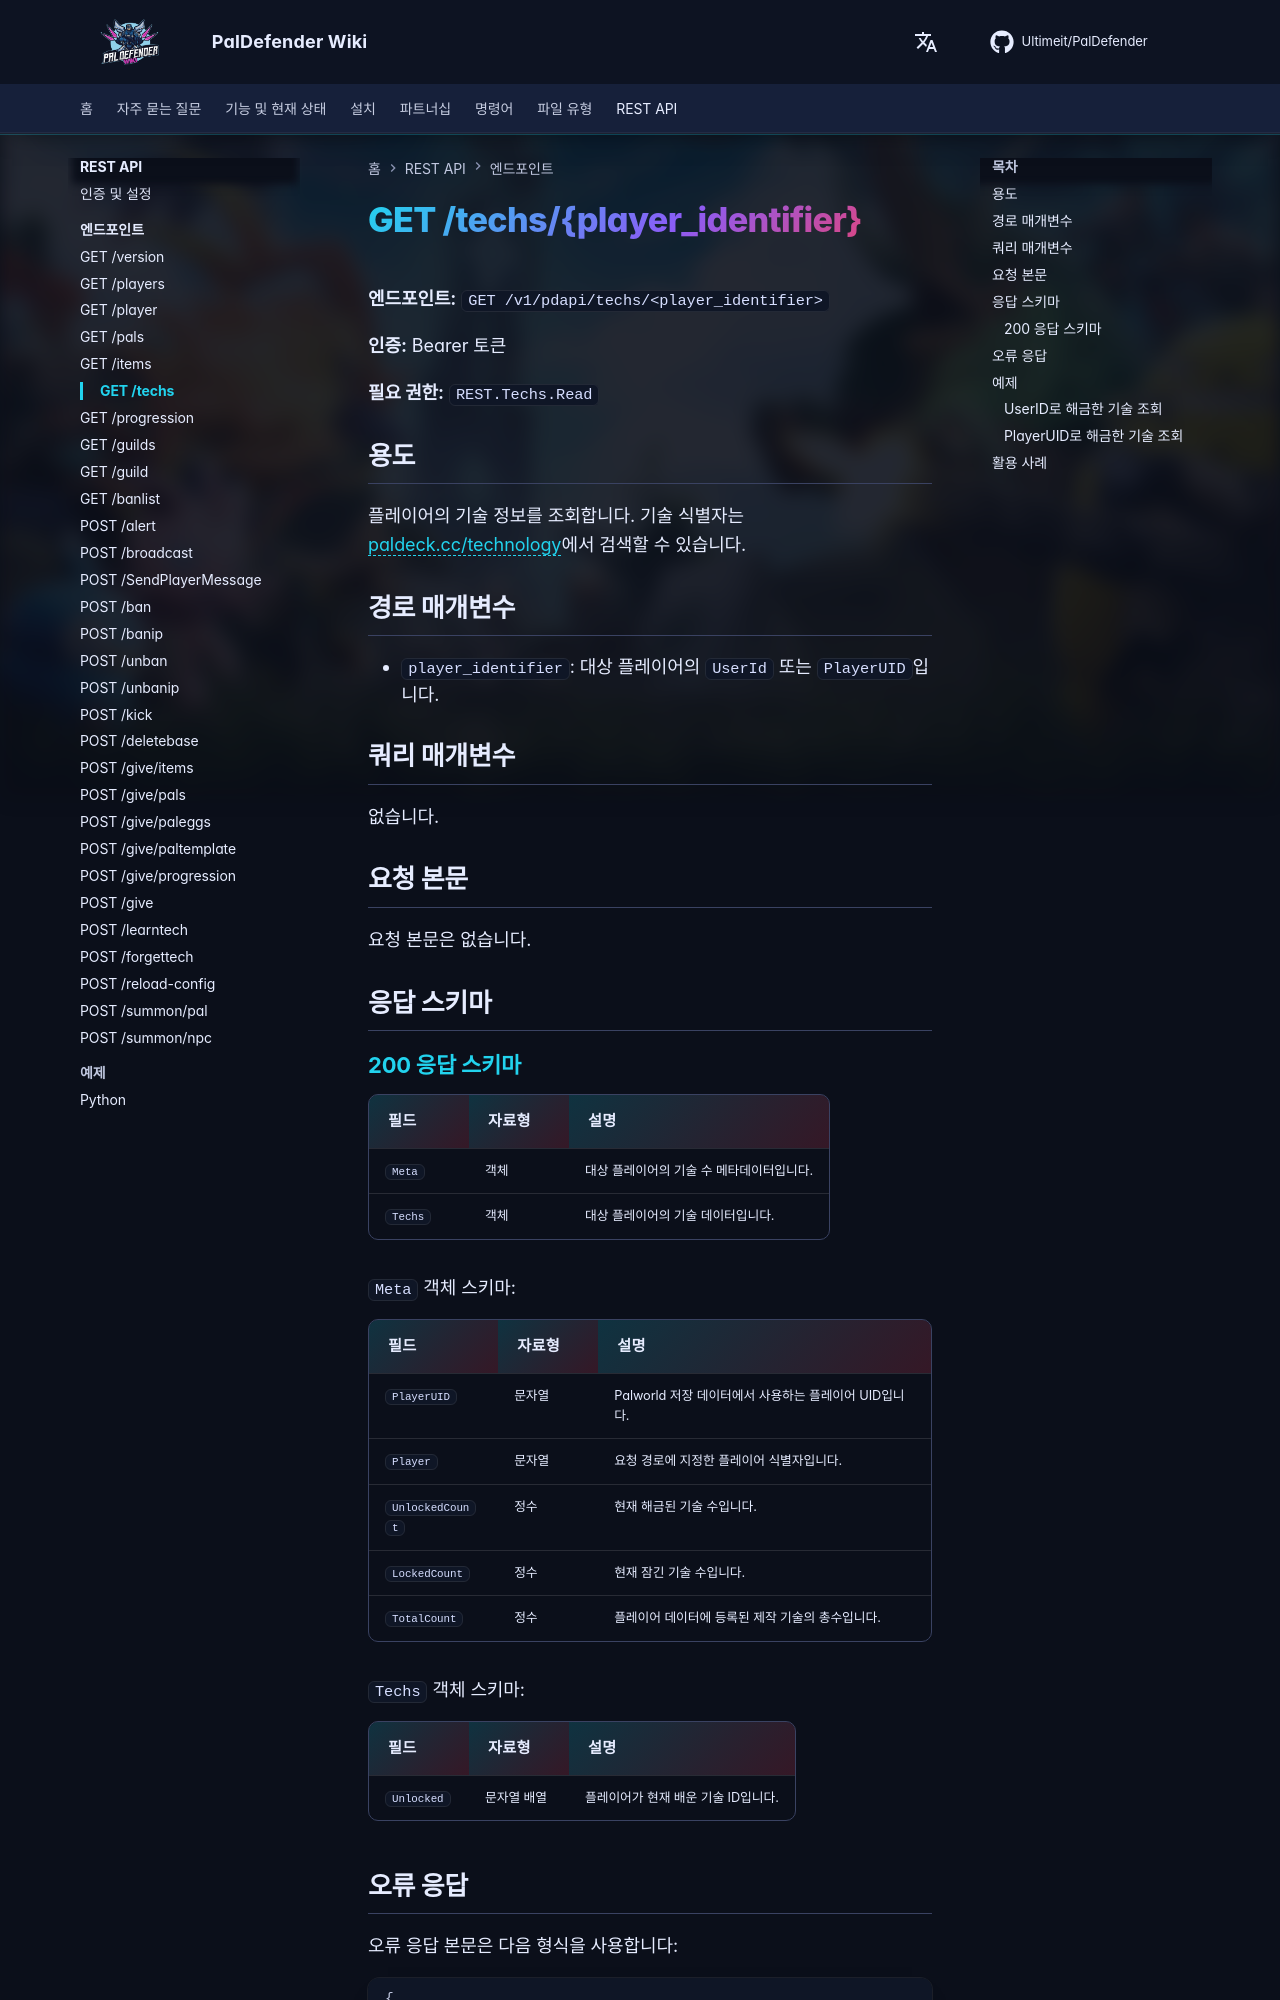

repository: Ultimeit/PalDefender · page: ko/RESTAPI/Endpoints/techs/index.html · generator: mkdocs

# GET /techs/{player_identifier}



**엔드포인트:** `GET /v1/pdapi/techs/<player_identifier>`

**인증:** Bearer 토큰

**필요 권한:** `REST.Techs.Read`

## 용도

플레이어의 기술 정보를 조회합니다. 기술 식별자는 [paldeck.cc/technology](https://paldeck.cc/technology)에서 검색할 수 있습니다.

## 경로 매개변수

- `player_identifier`: 대상 플레이어의 `UserId` 또는 `PlayerUID`입니다.

## 쿼리 매개변수

없습니다.

## 요청 본문

요청 본문은 없습니다.

## 응답 스키마

--8<-- "_snippets/ko/restapi/schemas/techs.md"
